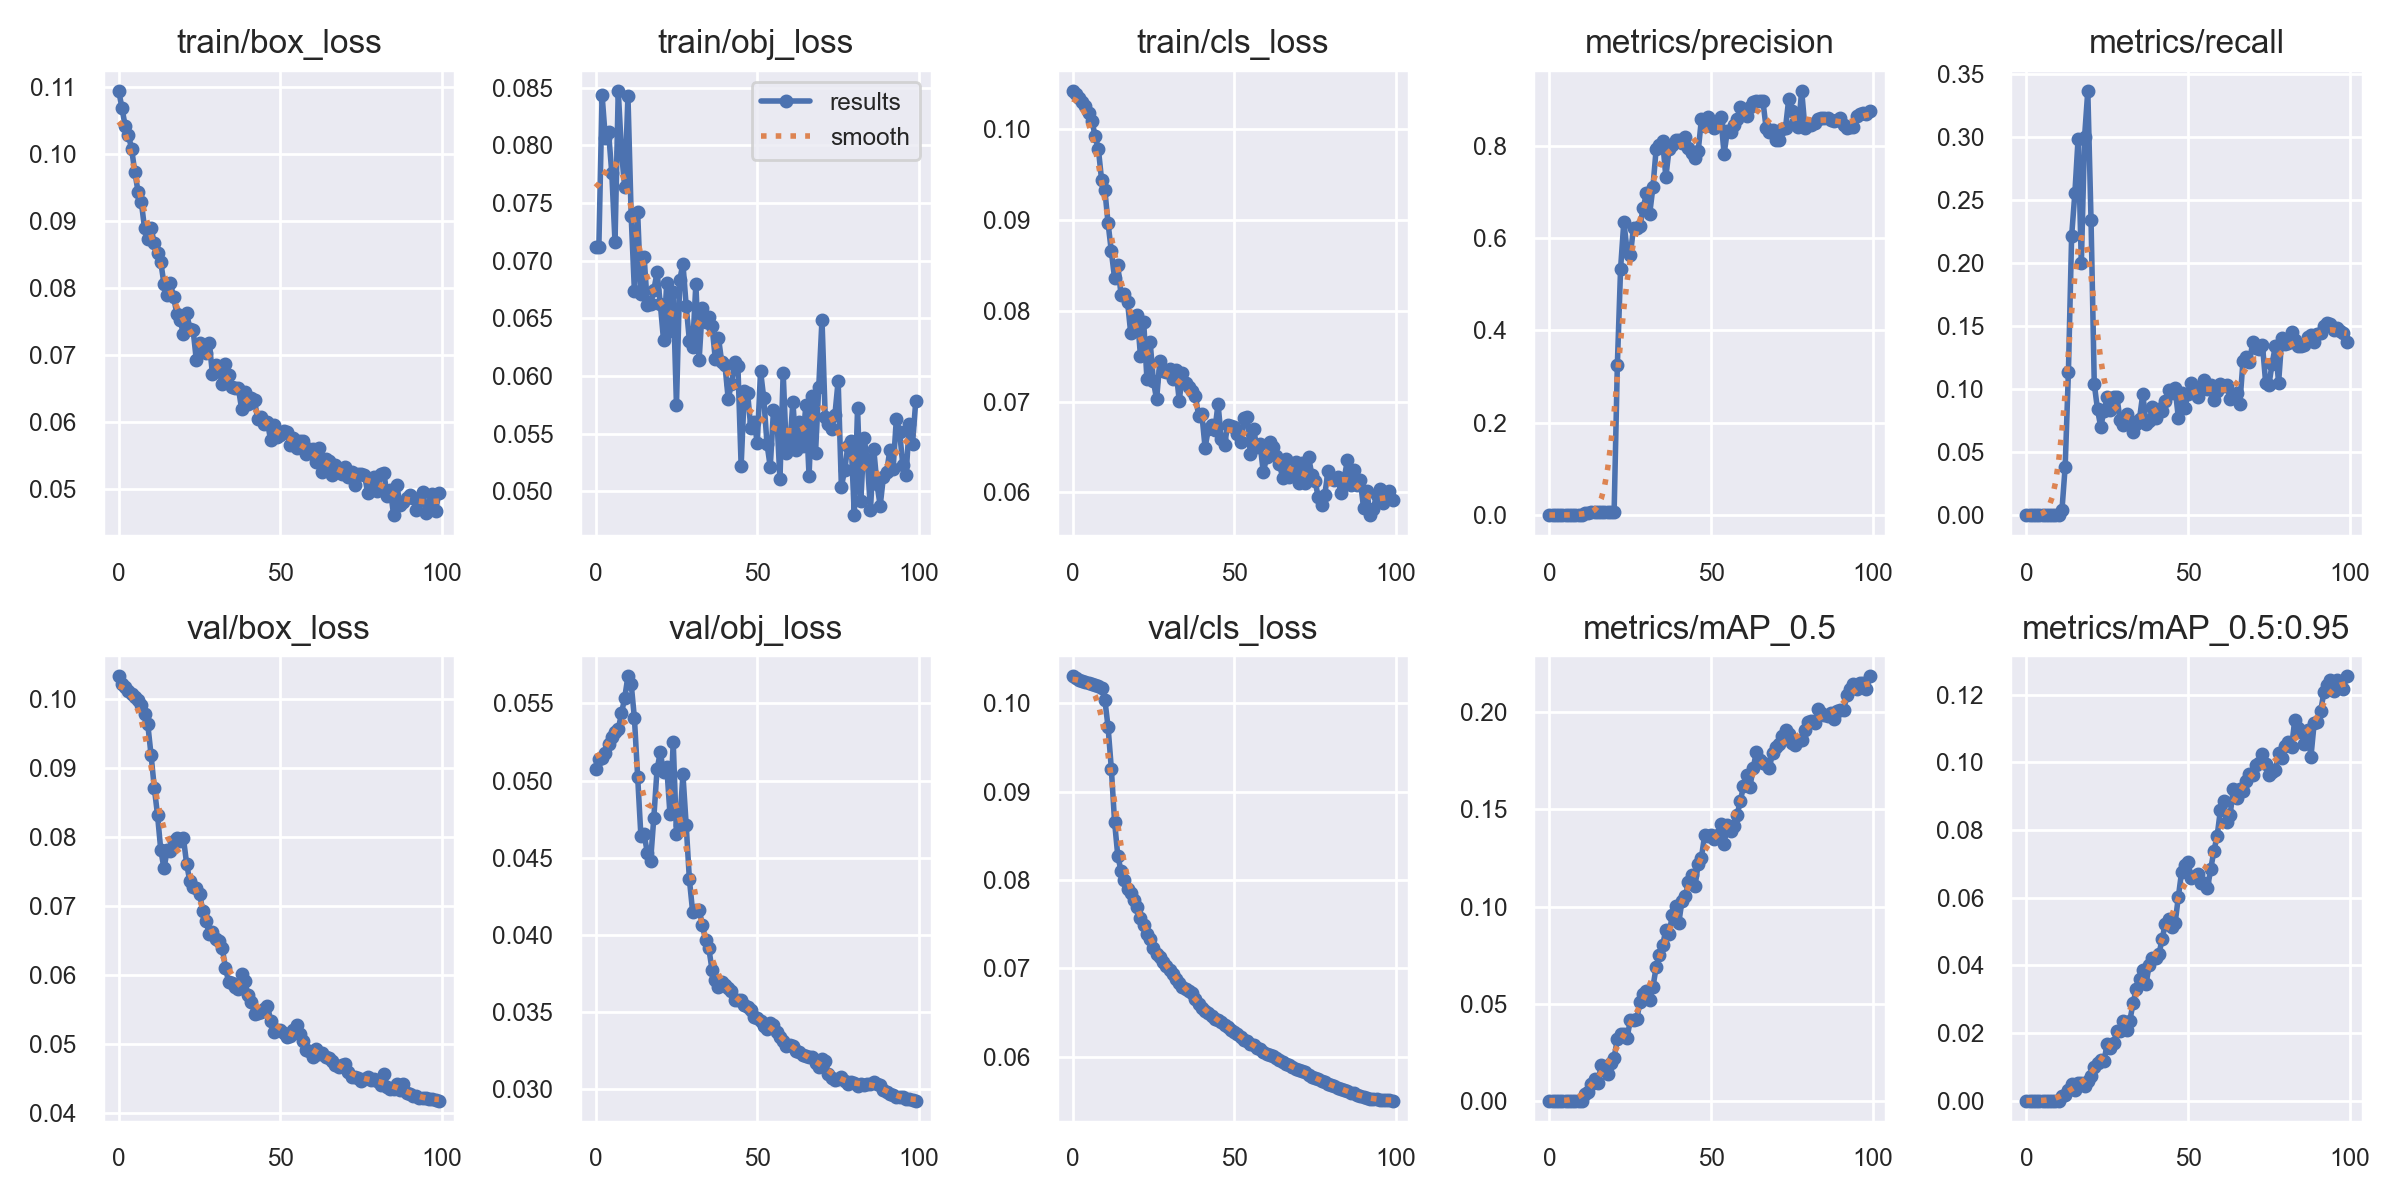

Data behind this chart, as committed beside it:
epoch, train/box_loss, train/obj_loss, train/cls_loss, metrics/precision, metrics/recall, metrics/mAP_0.5, metrics/mAP_0.5:0.95, val/box_loss, val/obj_loss, val/cls_loss, x/lr0, x/lr1, x/lr2
0, 0.1095, 0.07115, 0.1042, 0, 0, 0, 0, 0.1033, 0.05077, 0.103, 0.0937, 0.0007, 0.0007
1, 0.1069, 0.07115, 0.1039, 0, 0, 0, 0, 0.1022, 0.05139, 0.1028, 0.08649, 0.001485, 0.001485
2, 0.1042, 0.08436, 0.1034, 0, 0, 0, 0, 0.1017, 0.05145, 0.1027, 0.07925, 0.002254, 0.002254
3, 0.1029, 0.08065, 0.103, 0, 0, 0, 0, 0.1013, 0.0518, 0.1025, 0.07201, 0.003008, 0.003008
4, 0.1007, 0.08114, 0.1025, 0, 0, 0, 0, 0.1008, 0.05239, 0.1024, 0.06475, 0.003746, 0.003746
5, 0.09728, 0.0776, 0.1018, 0, 0, 0, 0, 0.1004, 0.0528, 0.1023, 0.05747, 0.004467, 0.004467
6, 0.09434, 0.0716, 0.1009, 0, 0, 0, 0, 0.09989, 0.05318, 0.1022, 0.05017, 0.005173, 0.005173
7, 0.09283, 0.08472, 0.09922, 0, 0, 0, 0, 0.09914, 0.05332, 0.1021, 0.04286, 0.005863, 0.005863
8, 0.08889, 0.07945, 0.0978, 0, 0, 0, 0, 0.09781, 0.05435, 0.1019, 0.03554, 0.006538, 0.006538
9, 0.08733, 0.07636, 0.09437, 0, 0, 0, 0, 0.09634, 0.05538, 0.1017, 0.0282, 0.007196, 0.007196
10, 0.08897, 0.08425, 0.09327, 0, 0, 0, 0, 0.09195, 0.05675, 0.1004, 0.02084, 0.007839, 0.007839
11, 0.08668, 0.07385, 0.08962, 0.003656, 0.003607, 0.003472, 0.001282, 0.08719, 0.05627, 0.09728, 0.01346, 0.008466, 0.008466
12, 0.08522, 0.06737, 0.08656, 0.004455, 0.03833, 0.004619, 0.001679, 0.08324, 0.05405, 0.09259, 0.008812, 0.008812, 0.008812
13, 0.08392, 0.07417, 0.0836, 0.006746, 0.1131, 0.008675, 0.003201, 0.07817, 0.05025, 0.0866, 0.008812, 0.008812, 0.008812
14, 0.08058, 0.06711, 0.08505, 0.006261, 0.2214, 0.01127, 0.004998, 0.07545, 0.04643, 0.08272, 0.008713, 0.008713, 0.008713
15, 0.07898, 0.07031, 0.08177, 0.005776, 0.2555, 0.008931, 0.003145, 0.07809, 0.04653, 0.08104, 0.008614, 0.008614, 0.008614
16, 0.08067, 0.06614, 0.08186, 0.006112, 0.2987, 0.01848, 0.005155, 0.0779, 0.04532, 0.08006, 0.008515, 0.008515, 0.008515
17, 0.0786, 0.0662, 0.08101, 0.00658, 0.1998, 0.01723, 0.005094, 0.07949, 0.04479, 0.07896, 0.008416, 0.008416, 0.008416
18, 0.07605, 0.06743, 0.07753, 0.005909, 0.3, 0.01365, 0.004191, 0.07981, 0.0476, 0.07849, 0.008317, 0.008317, 0.008317
19, 0.07515, 0.06898, 0.07881, 0.006175, 0.3367, 0.01934, 0.005873, 0.07947, 0.05072, 0.07775, 0.008218, 0.008218, 0.008218
20, 0.07314, 0.06625, 0.07958, 0.007031, 0.2339, 0.02211, 0.007225, 0.07989, 0.05183, 0.07693, 0.008119, 0.008119, 0.008119
21, 0.07623, 0.06311, 0.07507, 0.3254, 0.104, 0.03173, 0.009814, 0.07615, 0.05056, 0.07572, 0.00802, 0.00802, 0.00802
22, 0.0739, 0.06805, 0.0788, 0.534, 0.0838, 0.03445, 0.01106, 0.07356, 0.05088, 0.0749, 0.007921, 0.007921, 0.007921
23, 0.07375, 0.06385, 0.07254, 0.6349, 0.06995, 0.03443, 0.01214, 0.07269, 0.04782, 0.0739, 0.007822, 0.007822, 0.007822
24, 0.06921, 0.06724, 0.07659, 0.5743, 0.08244, 0.03225, 0.01165, 0.0726, 0.05248, 0.07335, 0.007723, 0.007723, 0.007723
25, 0.07183, 0.05743, 0.07228, 0.5624, 0.09387, 0.04144, 0.01687, 0.0718, 0.04656, 0.07233, 0.007624, 0.007624, 0.007624
26, 0.07104, 0.06828, 0.07025, 0.6225, 0.0835, 0.04153, 0.01543, 0.06929, 0.04715, 0.07165, 0.007525, 0.007525, 0.007525
27, 0.07021, 0.06974, 0.07447, 0.6217, 0.09379, 0.04208, 0.0171, 0.0678, 0.0504, 0.07124, 0.007426, 0.007426, 0.007426
28, 0.07181, 0.06609, 0.07338, 0.6262, 0.09362, 0.05055, 0.02047, 0.06596, 0.04715, 0.07076, 0.007327, 0.007327, 0.007327
29, 0.06707, 0.06306, 0.07331, 0.6652, 0.07519, 0.05486, 0.02048, 0.06617, 0.04359, 0.07032, 0.007228, 0.007228, 0.007228
30, 0.06853, 0.0625, 0.07359, 0.6975, 0.07159, 0.05623, 0.02346, 0.06526, 0.04151, 0.06977, 0.007129, 0.007129, 0.007129
31, 0.0679, 0.06796, 0.07246, 0.6526, 0.0802, 0.05167, 0.02078, 0.06483, 0.04159, 0.06932, 0.00703, 0.00703, 0.00703
32, 0.06559, 0.06135, 0.07352, 0.7099, 0.07494, 0.05847, 0.02359, 0.06392, 0.04163, 0.06882, 0.006931, 0.006931, 0.006931
33, 0.06855, 0.0659, 0.07007, 0.7929, 0.06609, 0.06882, 0.02881, 0.06105, 0.04067, 0.06838, 0.006832, 0.006832, 0.006832
34, 0.067, 0.06464, 0.07315, 0.8008, 0.07187, 0.07493, 0.03298, 0.05896, 0.03967, 0.06795, 0.006733, 0.006733, 0.006733
35, 0.06519, 0.06508, 0.07206, 0.8099, 0.0765, 0.08007, 0.03607, 0.05875, 0.03914, 0.06762, 0.006634, 0.006634, 0.006634
36, 0.06499, 0.06433, 0.07163, 0.7323, 0.09612, 0.08798, 0.03859, 0.05816, 0.03774, 0.06742, 0.006535, 0.006535, 0.006535
37, 0.06508, 0.0615, 0.07114, 0.7931, 0.07246, 0.08608, 0.03442, 0.05792, 0.03711, 0.0672, 0.006436, 0.006436, 0.006436
38, 0.0619, 0.06328, 0.07066, 0.8024, 0.07499, 0.09556, 0.04016, 0.06005, 0.03659, 0.06654, 0.006337, 0.006337, 0.006337
39, 0.06443, 0.06118, 0.06843, 0.8113, 0.08554, 0.1001, 0.04226, 0.05903, 0.03692, 0.06592, 0.006238, 0.006238, 0.006238
40, 0.0627, 0.06093, 0.06859, 0.8125, 0.07681, 0.09167, 0.04205, 0.05707, 0.03676, 0.06557, 0.006139, 0.006139, 0.006139
41, 0.0635, 0.058, 0.06492, 0.8051, 0.08407, 0.1031, 0.04326, 0.05602, 0.03655, 0.06514, 0.00604, 0.00604, 0.00604
42, 0.06318, 0.05933, 0.06703, 0.8195, 0.08234, 0.1052, 0.04784, 0.05438, 0.03634, 0.0649, 0.005941, 0.005941, 0.005941
43, 0.06033, 0.0612, 0.06743, 0.7952, 0.09025, 0.1127, 0.05231, 0.05452, 0.03579, 0.06458, 0.005842, 0.005842, 0.005842
44, 0.06071, 0.06087, 0.06687, 0.7849, 0.09923, 0.1164, 0.05367, 0.05464, 0.03576, 0.06426, 0.005743, 0.005743, 0.005743
45, 0.05965, 0.05221, 0.06975, 0.7727, 0.09724, 0.1107, 0.05121, 0.0551, 0.03579, 0.06413, 0.005644, 0.005644, 0.005644
46, 0.05992, 0.05872, 0.06591, 0.7885, 0.1007, 0.1218, 0.0524, 0.05552, 0.03548, 0.0639, 0.005545, 0.005545, 0.005545
47, 0.0572, 0.05851, 0.06526, 0.8582, 0.07713, 0.1252, 0.0602, 0.0533, 0.03535, 0.06362, 0.005446, 0.005446, 0.005446
48, 0.05949, 0.05545, 0.06742, 0.8434, 0.09712, 0.137, 0.06755, 0.05171, 0.03511, 0.06333, 0.005347, 0.005347, 0.005347
49, 0.0577, 0.05599, 0.06734, 0.8629, 0.08476, 0.1362, 0.06971, 0.05199, 0.03468, 0.06308, 0.005248, 0.005248, 0.005248
50, 0.05802, 0.05421, 0.06717, 0.8507, 0.09593, 0.1368, 0.07052, 0.05204, 0.03459, 0.06284, 0.005149, 0.005149, 0.005149
51, 0.05856, 0.06043, 0.06648, 0.8381, 0.1048, 0.1349, 0.06568, 0.05162, 0.0344, 0.06258, 0.00505, 0.00505, 0.00505
52, 0.05841, 0.05806, 0.06555, 0.8499, 0.09793, 0.1368, 0.06644, 0.05099, 0.03412, 0.06228, 0.004951, 0.004951, 0.004951
53, 0.05651, 0.0541, 0.06823, 0.8632, 0.09349, 0.1425, 0.06702, 0.05106, 0.03393, 0.06189, 0.004852, 0.004852, 0.004852
54, 0.05756, 0.0521, 0.0683, 0.7819, 0.101, 0.1321, 0.06438, 0.05196, 0.03432, 0.06174, 0.004753, 0.004753, 0.004753
55, 0.05605, 0.057, 0.06422, 0.8316, 0.1073, 0.1421, 0.06425, 0.05268, 0.03413, 0.06145, 0.004654, 0.004654, 0.004654
56, 0.05717, 0.05673, 0.06694, 0.8292, 0.1001, 0.1388, 0.06269, 0.05143, 0.03373, 0.06128, 0.004555, 0.004555, 0.004555
57, 0.05704, 0.05102, 0.06498, 0.8442, 0.1031, 0.1414, 0.0684, 0.05032, 0.03339, 0.06104, 0.004456, 0.004456, 0.004456
58, 0.05523, 0.06026, 0.06532, 0.8582, 0.09115, 0.1469, 0.07378, 0.04914, 0.03312, 0.06083, 0.004357, 0.004357, 0.004357
59, 0.05584, 0.05335, 0.06221, 0.8831, 0.0982, 0.1542, 0.07825, 0.04895, 0.03282, 0.06054, 0.004258, 0.004258, 0.004258
... 40 more rows
